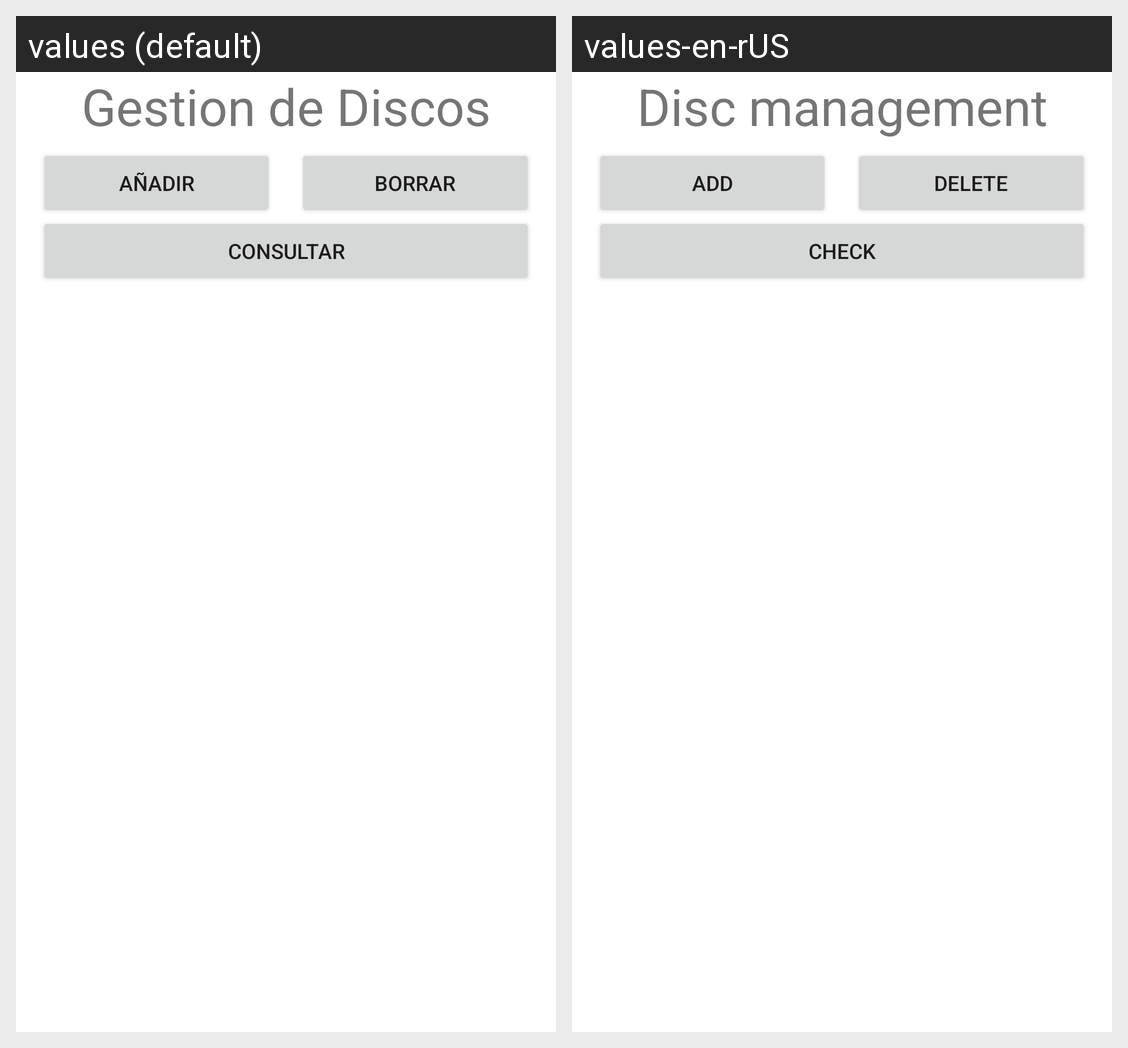

Here is an Android app screen in its default locale and in the app's own translations. Write out the translated-string differences for the strings that appear on this screen.
Android screen res/layout/activity_main.xml rendered under 2 locales, left to right: values (default), values-en-rUS. Device: Nexus 5 (rendered at 1080×1920; each locale shown at half size, 540×960, under a caption strip naming it); theme Theme.Practica8.
Strings drawn on this screen, with the default value and each locale's value (text and hints the layout hard-codes, and strings that could not be matched under every locale, appear in the picture but are not listed):

textoGestion
  values: Gestion de Discos
  values-en-rUS: Disc management

txtBotonConsultar
  values: Consultar
  values-en-rUS: Check

txtBotonAnnadir
  values: Añadir
  values-en-rUS: Add

txtBotonBorrar
  values: Borrar
  values-en-rUS: Delete
